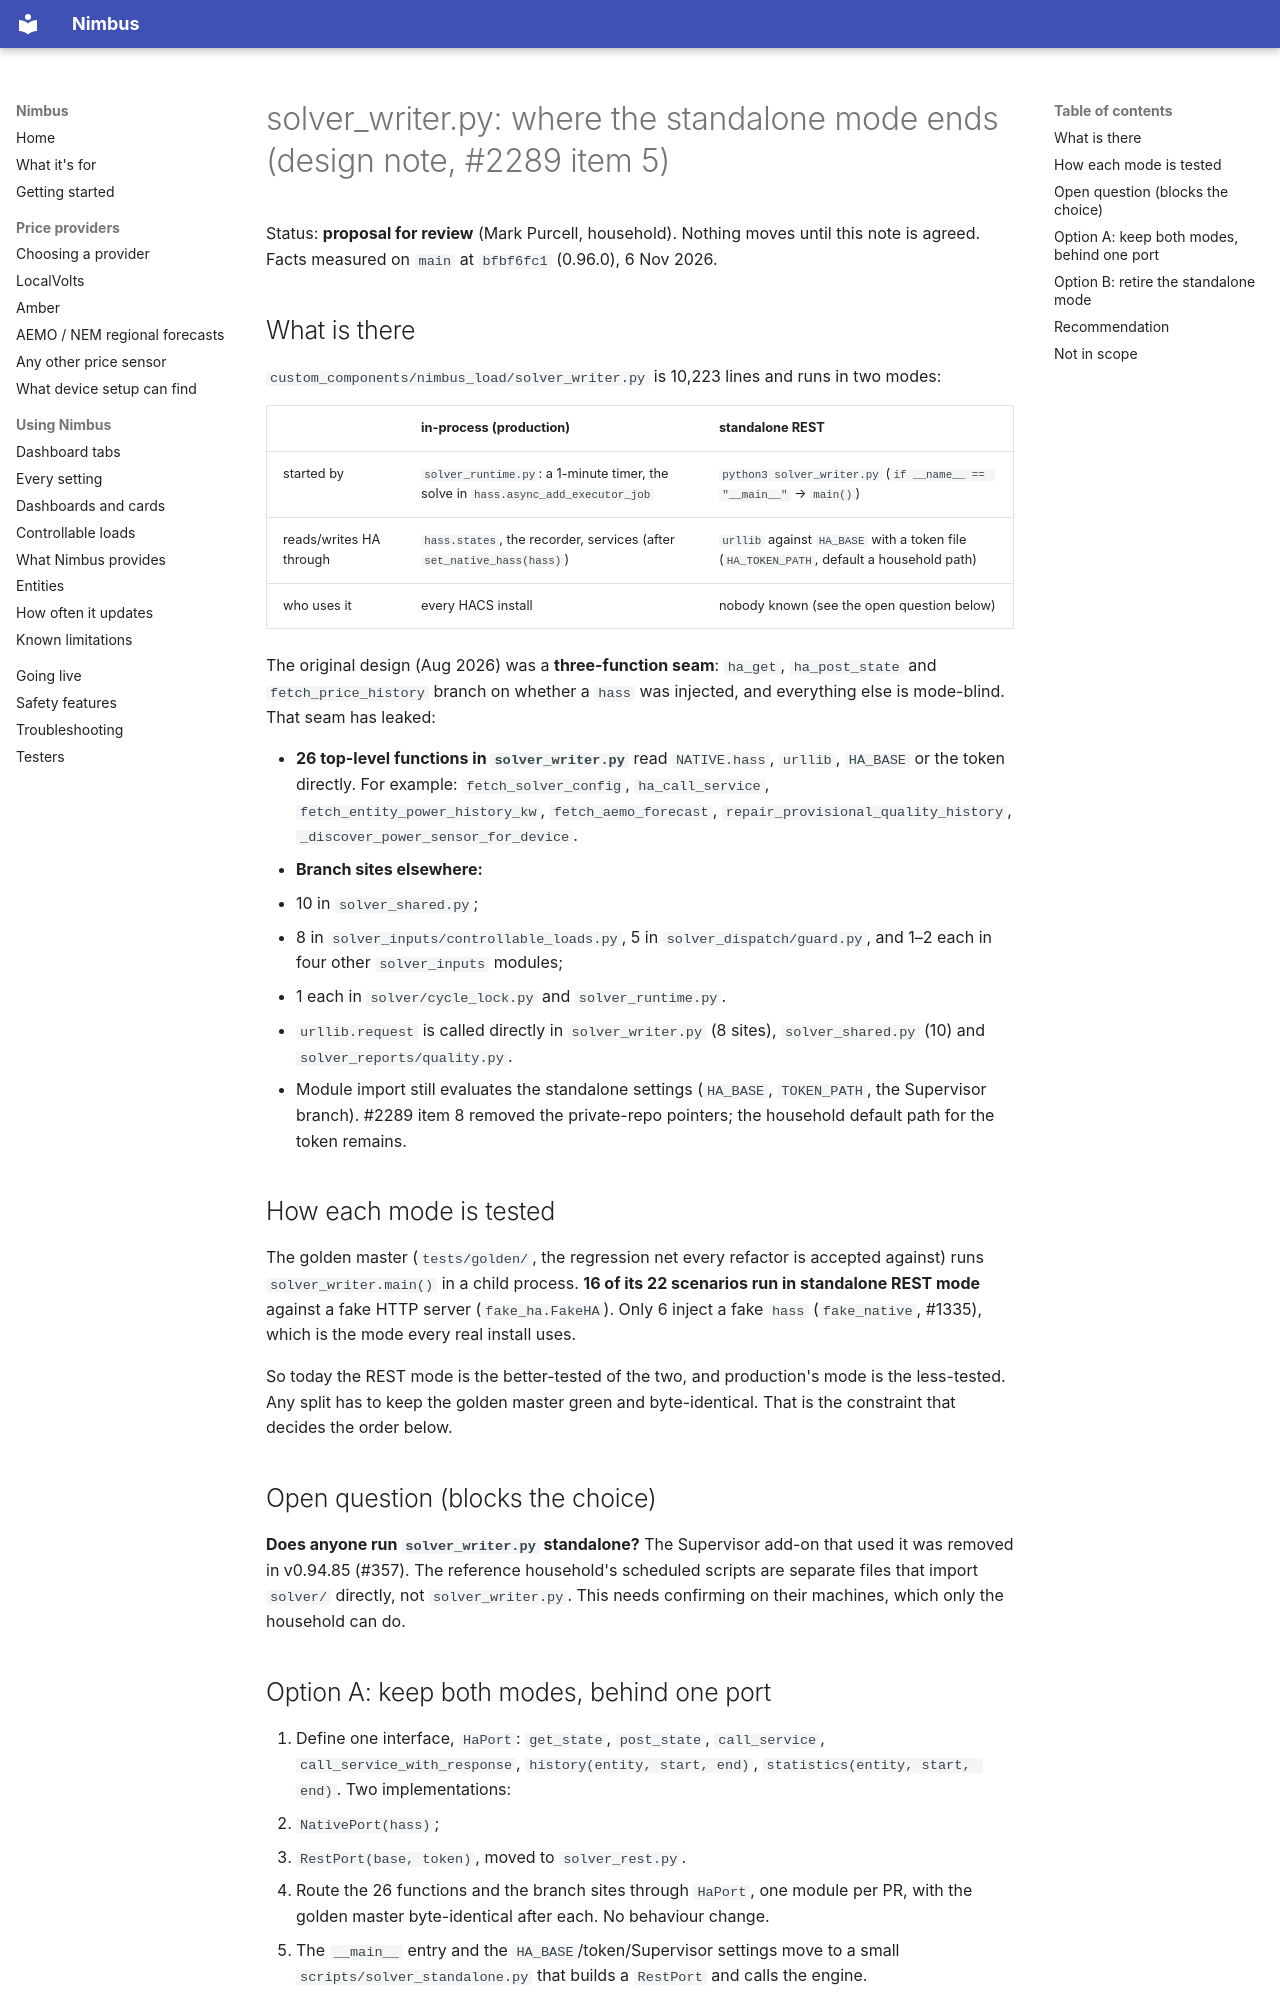

repository: code-imstillalive/nimbus · page: architecture/solver-writer-boundary/index.html · generator: mkdocs

# solver_writer.py: where the standalone mode ends (design note, #2289 item 5)

Status: **proposal for review** (Mark Purcell, household). Nothing moves until this
note is agreed. Facts measured on `main` at `bfbf6fc1` (0.96.0), 6 Nov 2026.

## What is there

`custom_components/nimbus_load/solver_writer.py` is 10,223 lines and runs in two modes:

| | in-process (production) | standalone REST |
|---|---|---|
| started by | `solver_runtime.py`: a 1-minute timer, the solve in `hass.async_add_executor_job` | `python3 solver_writer.py` (`if __name__ == "__main__"` → `main()`) |
| reads/writes HA through | `hass.states`, the recorder, services (after `set_native_hass(hass)`) | `urllib` against `HA_BASE` with a token file (`HA_TOKEN_PATH`, default a household path) |
| who uses it | every HACS install | nobody known (see the open question below) |

The original design (Aug 2026) was a **three-function seam**: `ha_get`, `ha_post_state`
and `fetch_price_history` branch on whether a `hass` was injected, and everything else
is mode-blind. That seam has leaked:

- **26 top-level functions in `solver_writer.py`** read `NATIVE.hass`, `urllib`, `HA_BASE`
  or the token directly. For example: `fetch_solver_config`, `ha_call_service`,
  `fetch_entity_power_history_kw`, `fetch_aemo_forecast`,
  `repair_provisional_quality_history`, `_discover_power_sensor_for_device`.
- **Branch sites elsewhere:**
  - 10 in `solver_shared.py`;
  - 8 in `solver_inputs/controllable_loads.py`, 5 in `solver_dispatch/guard.py`, and
    1–2 each in four other `solver_inputs` modules;
  - 1 each in `solver/cycle_lock.py` and `solver_runtime.py`.
- `urllib.request` is called directly in `solver_writer.py` (8 sites), `solver_shared.py`
  (10) and `solver_reports/quality.py`.
- Module import still evaluates the standalone settings (`HA_BASE`, `TOKEN_PATH`, the
  Supervisor branch). #2289 item 8 removed the private-repo pointers; the household
  default path for the token remains.

## How each mode is tested

The golden master (`tests/golden/`, the regression net every refactor is accepted
against) runs `solver_writer.main()` in a child process. **16 of its 22 scenarios run in
standalone REST mode** against a fake HTTP server (`fake_ha.FakeHA`). Only 6 inject a
fake `hass` (`fake_native`, #1335), which is the mode every real install uses.

So today the REST mode is the better-tested of the two, and production's mode is the
less-tested. Any split has to keep the golden master green and byte-identical. That is
the constraint that decides the order below.

## Open question (blocks the choice)

**Does anyone run `solver_writer.py` standalone?** The Supervisor add-on that used it was
removed in v0.94.85 (#357). The reference household's scheduled scripts are separate
files that import `solver/` directly, not `solver_writer.py`. This needs confirming on
their machines, which only the household can do.
